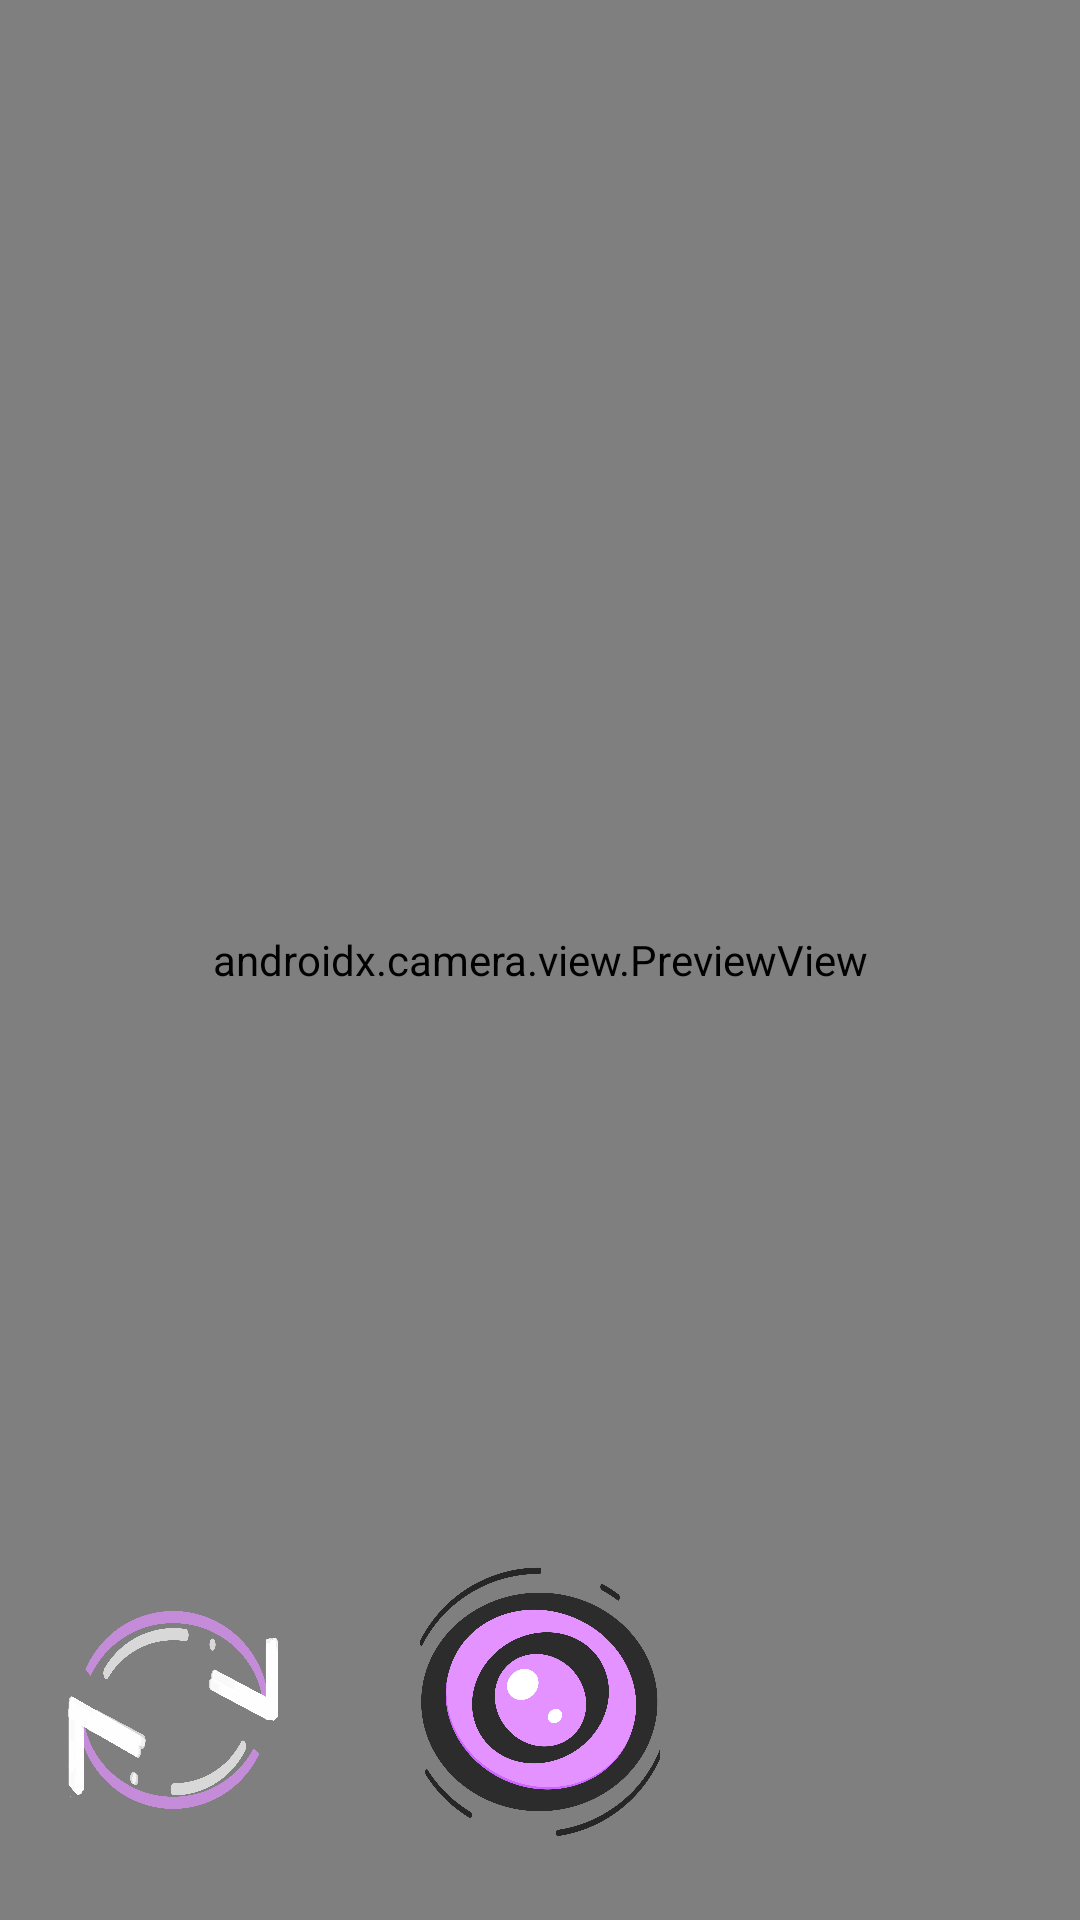

Here is an Android app screen rendered from its layout file. Give the layout XML and the strings, colors and styles it references.
<!-- AndroidManifest.xml: application theme AppTheme -->
<!-- res/layout/camera_fragement.xml -->
<?xml version="1.0" encoding="utf-8"?>
<androidx.constraintlayout.widget.ConstraintLayout
    xmlns:android="http://schemas.android.com/apk/res/android"
    xmlns:app="http://schemas.android.com/apk/res-auto"
    xmlns:tools="http://schemas.android.com/tools"
    android:layout_width="match_parent"
    android:layout_height="match_parent"
    android:background="@color/colorAccent">

    <ImageButton
        android:id="@+id/camera_flip"
        android:layout_width="80dp"
        android:layout_height="80dp"
        android:background="@android:color/transparent"
        android:contentDescription="@string/flip"
        android:elevation="2dp"
        android:scaleType="fitCenter"
        android:src="@drawable/flip_button_press"
        app:layout_constraintBottom_toBottomOf="parent"
        app:layout_constraintEnd_toStartOf="@+id/imageButton"
        app:layout_constraintStart_toStartOf="parent"
        app:layout_constraintTop_toTopOf="parent"
        app:layout_constraintVertical_bias="0.95" />

    <ImageButton
        android:id="@+id/gallery"
        android:layout_width="67dp"
        android:layout_height="67dp"
        android:background="@android:color/transparent"
        android:contentDescription="@string/gallery"
        android:elevation="2dp"
        android:foreground="@drawable/ic_gallery_round"

        android:scaleType="fitCenter"
        app:layout_constraintBottom_toBottomOf="parent"
        app:layout_constraintEnd_toEndOf="@+id/previewView"
        app:layout_constraintStart_toEndOf="@+id/imageButton"
        app:layout_constraintTop_toTopOf="parent"
        app:layout_constraintVertical_bias="0.94" />

    <ImageButton
        android:id="@+id/imageButton"
        android:layout_width="128dp"
        android:layout_height="128dp"
        android:background="@android:color/transparent"
        android:elevation="1dp"
        android:padding="0dp"
        android:scaleType="fitCenter"
        android:src="@drawable/capture_button_press"
        app:layout_constraintBottom_toBottomOf="parent"
        app:layout_constraintEnd_toEndOf="parent"
        app:layout_constraintStart_toStartOf="parent"
        app:layout_constraintTop_toTopOf="parent"
        app:layout_constraintVertical_bias="0.98"
        tools:ignore="ContentDescription" />

    <androidx.camera.view.PreviewView
        android:id="@+id/previewView"
        android:layout_width="0dp"
        android:layout_height="0dp"
        app:layout_constraintBottom_toBottomOf="parent"
        app:layout_constraintEnd_toEndOf="parent"
        app:layout_constraintStart_toStartOf="parent"
        app:layout_constraintTop_toTopOf="parent">

    </androidx.camera.view.PreviewView>

    

</androidx.constraintlayout.widget.ConstraintLayout>
<!-- resources referenced by this layout -->
<resources>
  <color name="colorAccent">#E392FF</color>
  <!-- drawable capture_button_press (drawable) -->
  <?xml version="1.0" encoding="utf-8"?>
  
  <selector xmlns:android="http://schemas.android.com/apk/res/android">
      <item
          android:drawable="@drawable/capture_final_bg" android:state_pressed="true" />
      <item
          android:drawable="@drawable/capture_final"/>
  </selector>
  <!-- drawable flip_button_press (drawable) -->
  <?xml version="1.0" encoding="utf-8"?>
  
  <selector xmlns:android="http://schemas.android.com/apk/res/android">
      <item
          android:drawable="@drawable/camera_flip" android:state_pressed="true" />
      <item
          android:drawable="@drawable/camera_flip_bg"/>
  </selector>
  <!-- drawable ic_gallery_round (drawable) -->
  <?xml version="1.0" encoding="utf-8"?>
  
  <selector xmlns:android="http://schemas.android.com/apk/res/android">
      <item android:state_pressed="true">
          <shape android:shape="oval">
              <stroke android:width="@dimen/stroke_small" android:color="@android:color/white" />
              <size android:width="74dp" android:height="74dp" />
          </shape>
      </item>
      <item android:state_focused="true">
          <shape android:shape="oval">
              <stroke android:width="@dimen/stroke_small" android:color="@android:color/white" />
              <size android:width="74dp" android:height="74dp" />
          </shape>
      </item>
      <item>
          <shape android:shape="oval">
              <stroke android:width="@dimen/stroke_small" android:color="@color/colorAccent" />
              <size android:width="74dp" android:height="74dp" />
          </shape>
      </item>
  </selector>
  <string name="flip" />
  <string name="gallery">Gallery</string>
  <style name="AppTheme" parent="Theme.AppCompat.NoActionBar">
          
          <item name="colorPrimary">@color/colorPrimary</item>
          <item name="colorPrimaryDark">@color/colorPrimaryDark</item>
          <item name="colorAccent">@color/colorAccent</item>
      </style>
  <!-- drawable capture_final_bg: png bitmap (drawable, 113201 bytes) -->
  <!-- drawable capture_final: png bitmap (drawable, 120867 bytes) -->
  <!-- drawable camera_flip: png bitmap (drawable, 122715 bytes) -->
  <!-- drawable camera_flip_bg: png bitmap (drawable, 140378 bytes) -->
  <dimen name="stroke_small">4dp</dimen>
  <color name="colorPrimary">#E392FF</color>
  <color name="colorPrimaryDark">#E392FF</color>
</resources>
